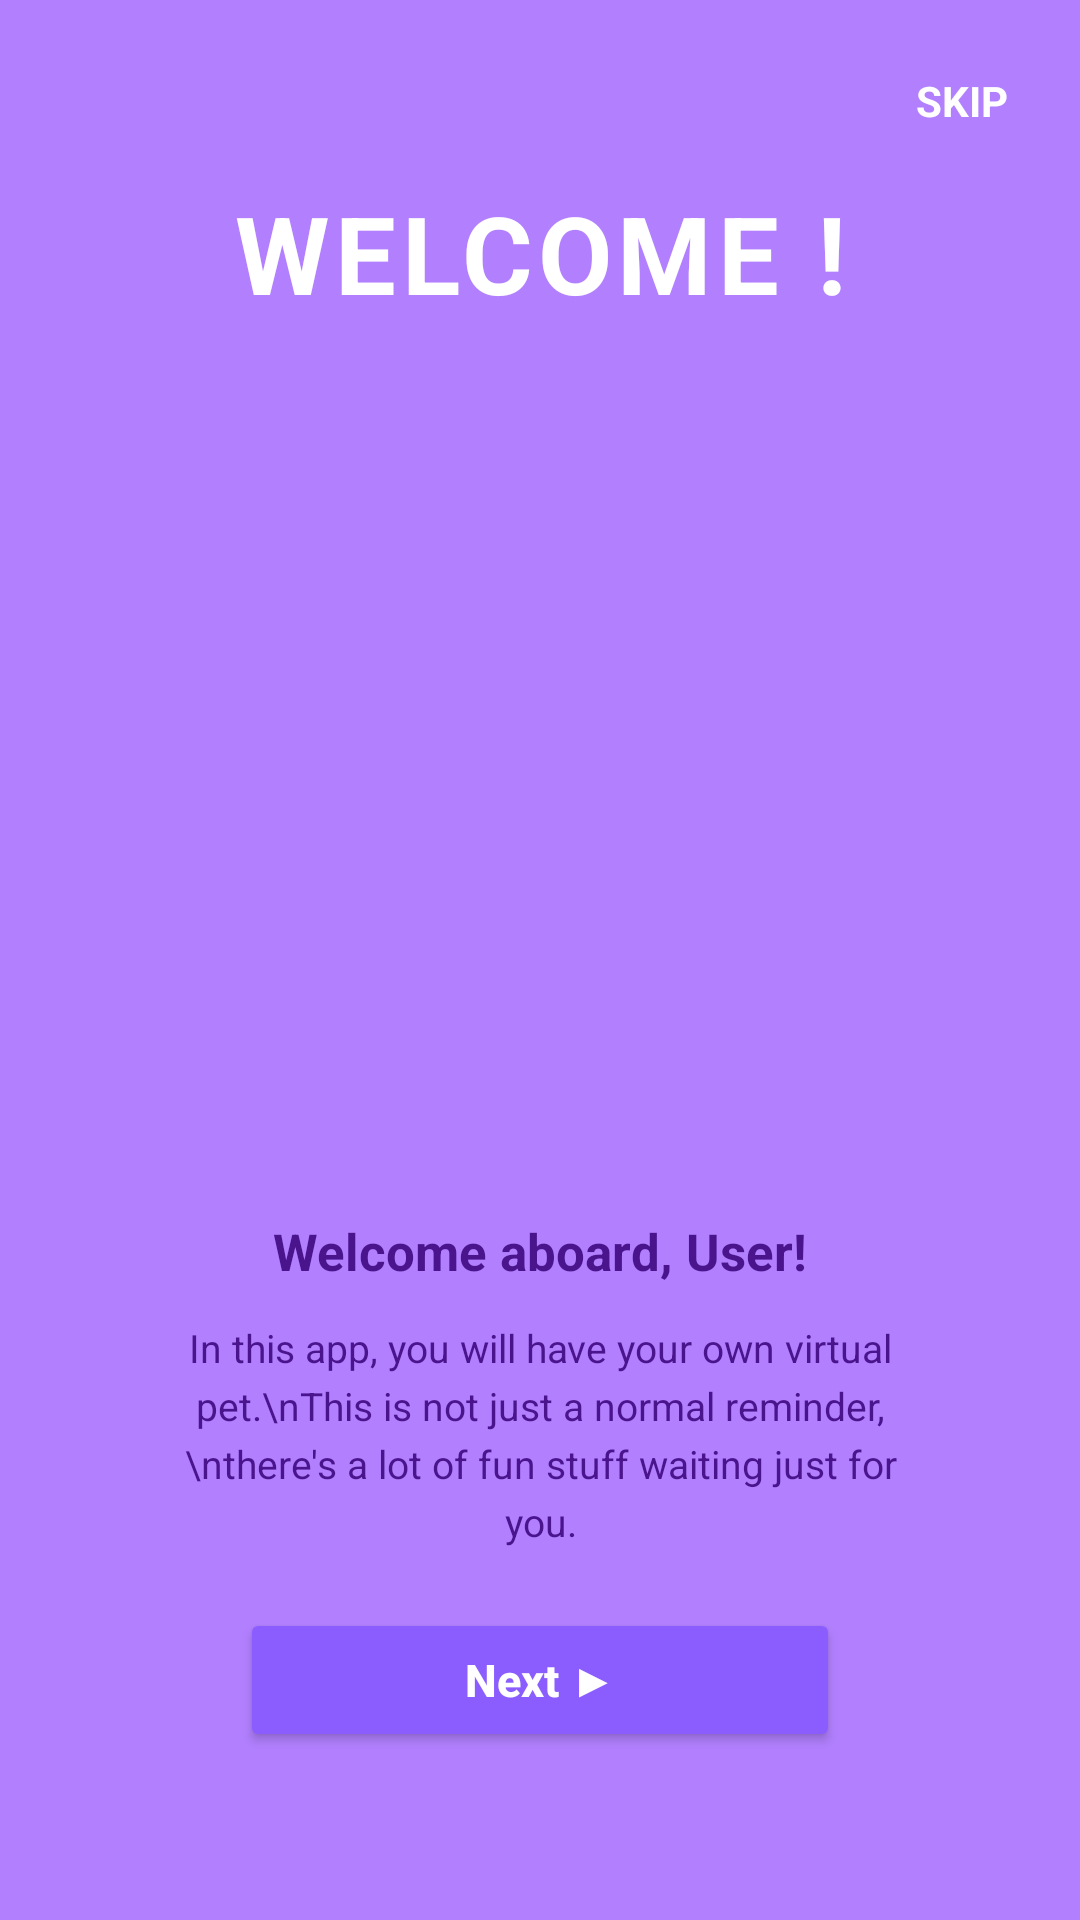

Write the Android layout XML for this screen, with the resource values it uses.
<!-- AndroidManifest.xml: application theme Theme.Calmicart -->
<!-- res/layout/activity_welcome.xml -->
<androidx.constraintlayout.widget.ConstraintLayout
    xmlns:android="http://schemas.android.com/apk/res/android"
    xmlns:app="http://schemas.android.com/apk/res-auto"
    xmlns:tools="http://schemas.android.com/tools"
    android:layout_width="match_parent"
    android:layout_height="match_parent">

    <androidx.constraintlayout.widget.ConstraintLayout
        android:layout_width="match_parent"
        android:layout_height="match_parent"
        android:background="#B280FF"
        tools:layout_editor_absoluteX="16dp"
        tools:layout_editor_absoluteY="16dp">

        <TextView
            android:id="@+id/tvSkip"
            android:layout_width="wrap_content"
            android:layout_height="wrap_content"
            android:layout_margin="24dp"
            android:text="SKIP"
            android:textColor="#FFFFFF"
            android:textStyle="bold"
            app:layout_constraintEnd_toEndOf="parent"
            app:layout_constraintTop_toTopOf="parent"
            tools:layout_editor_absoluteX="373dp"
            tools:layout_editor_absoluteY="6dp" />

        <TextView
            android:id="@+id/tvWelcome"
            android:layout_width="wrap_content"
            android:layout_height="wrap_content"
            android:layout_marginTop="60dp"
            android:text="WELCOME !"
            android:textColor="#FFFFFF"
            android:textSize="36sp"
            android:textStyle="bold"
            android:letterSpacing="0.05"
            app:layout_constraintEnd_toEndOf="parent"
            app:layout_constraintStart_toStartOf="parent"
            app:layout_constraintTop_toTopOf="parent" />

        <ImageView
            android:id="@+id/ivCat"
            android:layout_width="260dp"
            android:layout_height="260dp"
            android:layout_marginTop="20dp"
            android:src="@drawable/ic_cat"
            app:layout_constraintEnd_toEndOf="parent"
            app:layout_constraintStart_toStartOf="parent"
            app:layout_constraintTop_toBottomOf="@id/tvWelcome" />

        <LinearLayout
            android:layout_width="match_parent"
            android:layout_height="wrap_content"
            android:gravity="center_horizontal"
            android:orientation="vertical"
            android:layout_marginHorizontal="24dp"
            android:layout_marginBottom="32dp"
            android:background="@drawable/bg_cloud"
            android:elevation="6dp"
            android:padding="24dp"
            app:layout_constraintBottom_toBottomOf="parent"
            tools:layout_editor_absoluteX="16dp">

            <TextView
                android:id="@+id/tvLocation"
                android:layout_width="wrap_content"
                android:layout_height="wrap_content"
                android:text="Welcome aboard, User!"
                android:textColor="#4A148C"
                android:textStyle="bold"
                android:textSize="17sp" />

            <TextView
                android:id="@+id/tvDescription"
                android:layout_width="match_parent"
                android:layout_height="wrap_content"
                android:layout_marginTop="12dp"
                android:paddingHorizontal="12dp"
                android:text="In this app, you will have your own virtual pet.\nThis is not just a normal reminder,\nthere's a lot of fun stuff waiting just for you."
                android:textAlignment="center"
                android:textColor="#4A148C"
                android:textSize="13sp"
                android:lineSpacingExtra="4dp" />

            <Button
                android:id="@+id/btnNext"
                android:layout_width="200dp"
                android:layout_height="wrap_content"
                android:layout_marginTop="20dp"
                android:backgroundTint="#8B5DFF"
                android:text="Next ▶"
                android:textAllCaps="false"
                android:textColor="#FFFFFF"
                android:textSize="15sp"
                android:textStyle="bold"
                app:cornerRadius="24dp" />

        </LinearLayout>

    </androidx.constraintlayout.widget.ConstraintLayout>
</androidx.constraintlayout.widget.ConstraintLayout>
<!-- resources referenced by this layout -->
<resources>
  <style name="Theme.Calmicart" parent="Theme.Material3.DayNight.NoActionBar">
          
      </style>
</resources>
